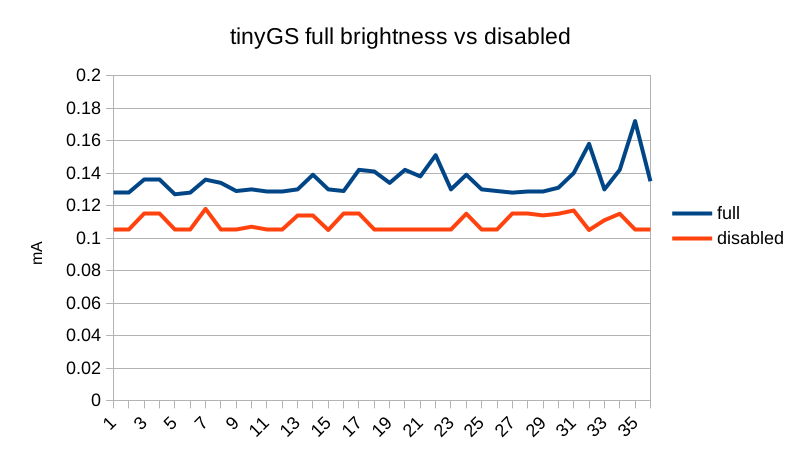

The file beside this chart, header and first rows:
full voltage, full current, disabled voltage, disabled current
5.000, 0.1280, 5.010, 0.1050
5.000, 0.1280, 5.010, 0.1050
5.000, 0.1360, 5.010, 0.1150
5.000, 0.1360, 5.010, 0.1150
5.010, 0.1270, 5.010, 0.1050
5.010, 0.1280, 5.010, 0.1050
5.000, 0.1360, 5.000, 0.1180
5.000, 0.1340, 5.010, 0.1050
5.000, 0.1290, 5.010, 0.1050
5.000, 0.1300, 5.010, 0.1070
5.000, 0.1290, 5.010, 0.1050
5.000, 0.1290, 5.010, 0.1050
5.000, 0.1300, 5.010, 0.1140
5.000, 0.1390, 5.010, 0.1140
5.000, 0.1300, 5.010, 0.1050
5.000, 0.1290, 5.010, 0.1150
5.000, 0.1420, 5.010, 0.1150
5.000, 0.1410, 5.010, 0.1050
5.000, 0.1340, 5.010, 0.1050
5.000, 0.1420, 5.010, 0.1050
5.000, 0.1380, 5.010, 0.1050
4.990, 0.1510, 5.010, 0.1050
5.000, 0.1300, 5.010, 0.1050
5.000, 0.1390, 5.000, 0.1150
5.000, 0.1300, 5.010, 0.1050
5.000, 0.1290, 5.010, 0.1050
5.000, 0.1280, 5.000, 0.1150
5.000, 0.1290, 5.000, 0.1150
5.000, 0.1290, 5.010, 0.1140
5.000, 0.1310, 5.010, 0.1150
5.000, 0.1400, 5.000, 0.1170
4.990, 0.1580, 5.010, 0.1050
5.000, 0.1300, 5.010, 0.1110
5.000, 0.1420, 5.000, 0.1150
4.980, 0.1720, 5.010, 0.1050
5.000, 0.1350, 5.010, 0.1050
